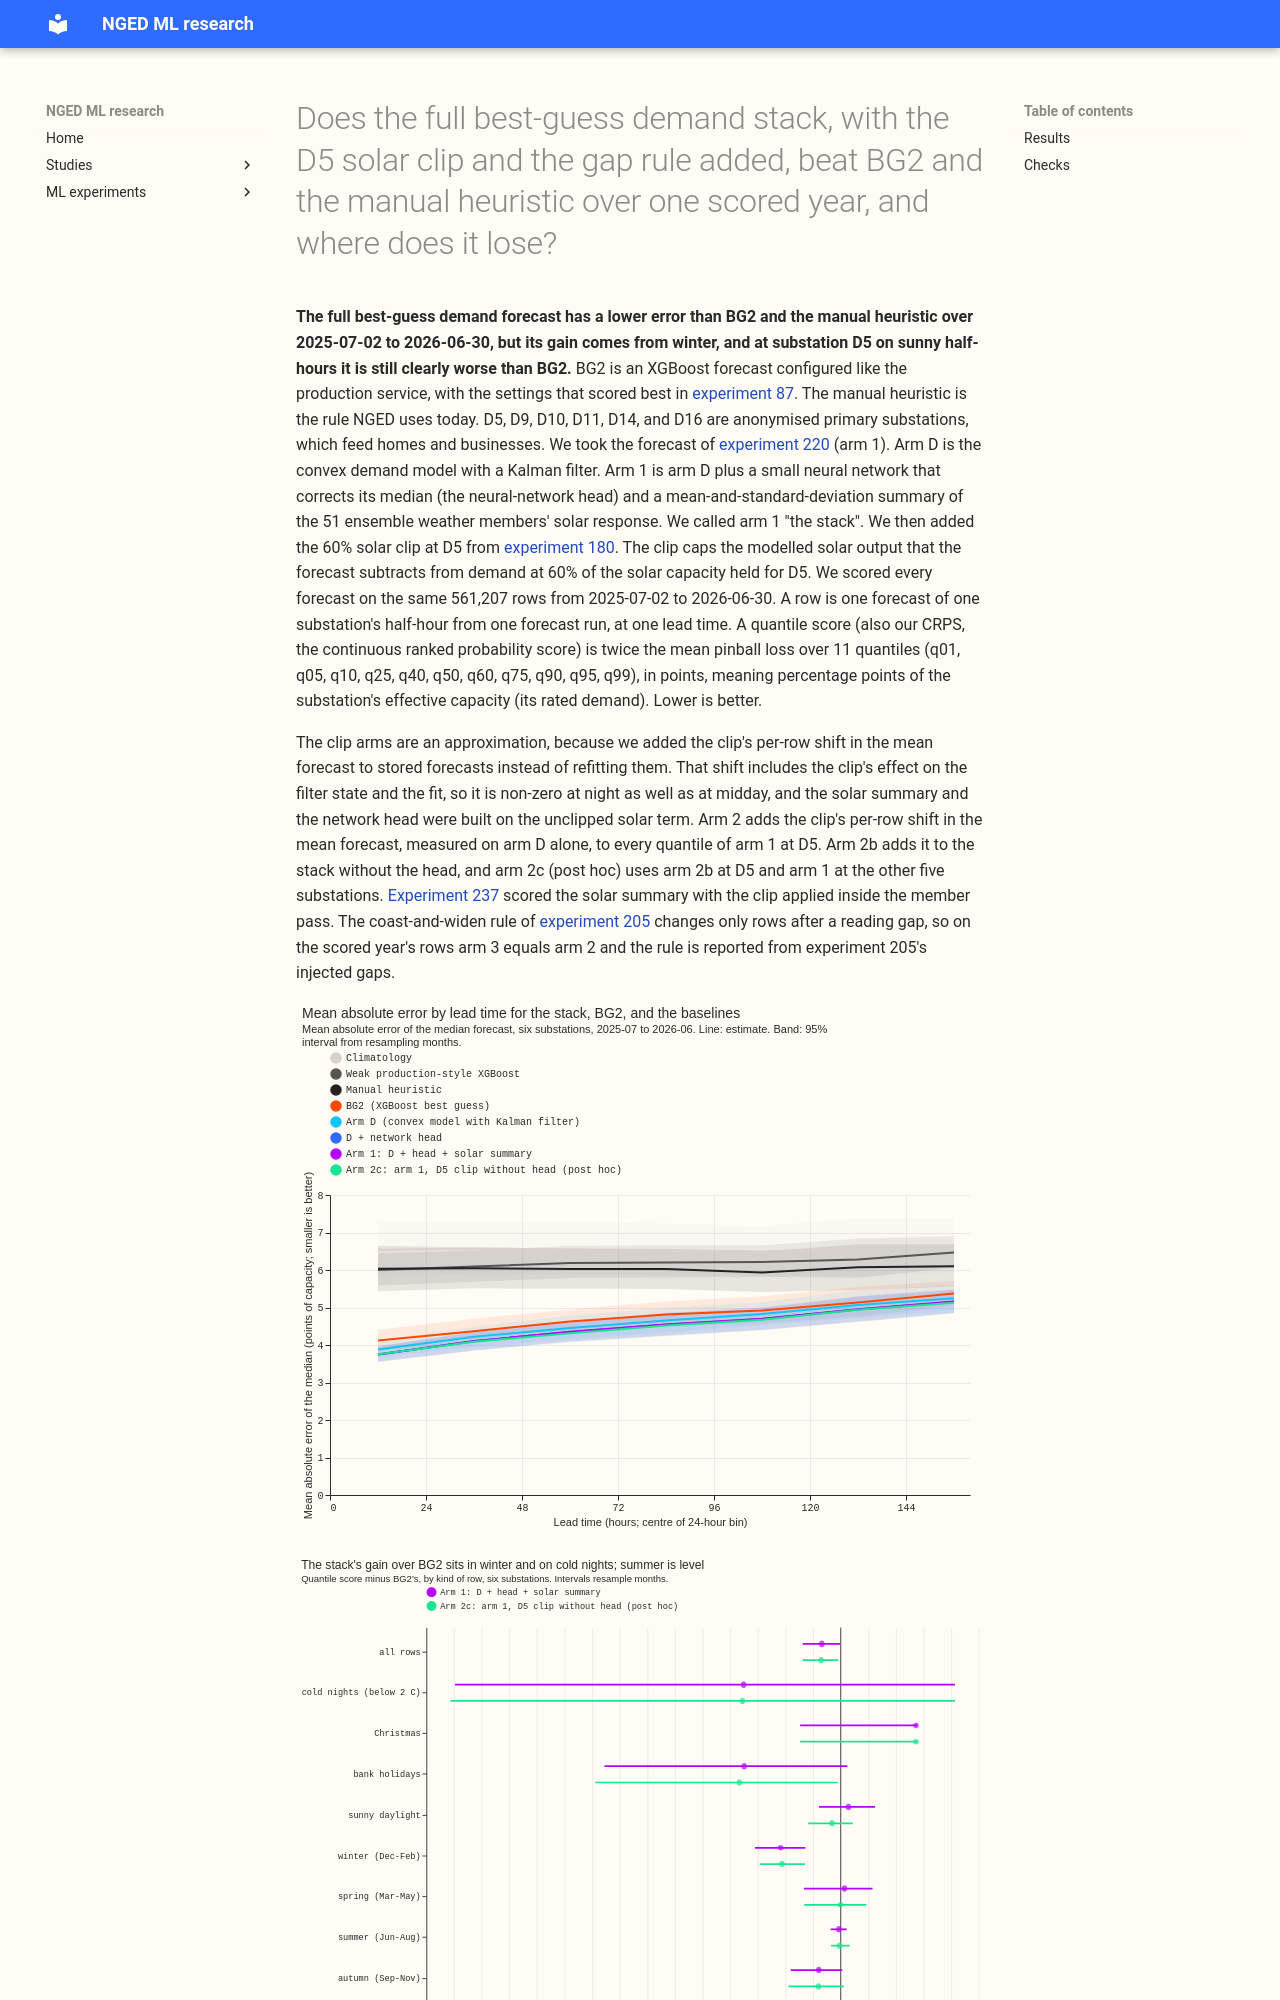

repository: openclimatefix/nged-ml-research · page: ml-experiments/00251-dp-final-best-guess-assembly-clip-and-coast-against-bg2/result/index.html · generator: mkdocs

---
id: '00251'
slug: dp-final-best-guess-assembly-clip-and-coast-against-bg2
title: >-
  Does the full best-guess demand stack, with the D5 solar clip and the gap rule added, beat BG2 and
  the manual heuristic over one scored year, and where does it lose?
theme: production-reference-and-best-guess
also_relevant_to:
- differentiable-physics-forecast-engine
- calibration-and-uncertainty
- curtailment-cost
status: done
size: >-
  medium. Stored: private files under
  data/ml-experiments/00251-dp-final-best-guess-assembly-clip-and-coast-against-bg2/ only. Serving
  path: not touched. Degradation rule: not touched (experiment 205's coast-and-widen rule is
  reported from experiment 205's stored scores, not changed). Designs: more than one is defensible
  for adding the D5 clip to a stack whose network head was trained without it; this plan
  pre-registers two (with and without the head) and picks the winner by a stated rule. Callers: this
  folder's scripts, which copy experiments 220 and 228 and call reviewed `studies.*` modules without
  changing them. No refits.
hypothesis: >-
  The full best-guess stack of experiment 220 (arm D, the neural-network head, and the two-number
  solar summary) beats BG2, the manual heuristic, climatology, and a weak production-style XGBoost
  model over the scored year of 2025-07 to 2026-06. Adding the hand-set 60% clip at D5 lowers the D5
  error on sunny half-hours when the neural-network head is absent, and adds nothing measurable when
  the head is present, because experiment 232 found the head cancels most of the clip's gain.
prediction: >-
  Written before any score is read; each can fail. P1 and P4's BG2 clause reproduce experiment 228
  and are a replication check; the contest between arms is the D5 sunny-daylight cut. (P1) The gate
  passes and arm 1 (A+H+S) beats BG2 on the six-substation quantile score (D9 included in the six,
  not in the gate) by 0.10 to 0.17 points, as experiment 228 found (-0.136). (P2) Arm 2 (arm 1 with
  the clip) is identical to arm 1 at D9, D10, D11, D14, and D16, and at D5 its quantile score on
  sunny-daylight rows is less than 0.15 points below arm 1's, because experiment 232 found the head
  cancels most of the clip's gain. (P3) Arm 2b (A+S with the clip and no head) lowers the D5
  sunny-daylight median absolute error below arm 1's by at least 0.05 MW, with the 95% interval
  excluding zero. (P4) The winning arm beats the manual heuristic on all four headline metrics (mean
  absolute error of the median, CRPS, tail-weighted CRPS at the 95th percentile, and the
  scaled-limit curtailment cost at f = 0.9), and is worse than BG2 on the quantile score in at least
  3 of the 6 months April to September. (P5) Arm 3 is arm 2 with experiment 205's injected-gap
  scores attached, so it equals arm 2 on the scored year's rows; experiment 205's stored scores show
  coasting 0.25 to 0.44 points below the frozen model at gaps of 3, 6, 24, and 72 hours.
decision_rule: >-
  Gate first: arm A within 0.005 of 2.7519, BG2 within 0.005 of 2.780, and arm 1 within 0.005 of
  2.617 on the five decision substations (experiments 220 and 228), and an assertion that the row
  keys of every arm match exactly. The winning arm is arm 2 if its D5 sunny-daylight quantile score
  is at least 0.05 points below arm 1's with the 95% interval excluding zero; otherwise arm 1 (and
  arm 2b is reported as a post hoc variant). `supported` needs the winning arm to beat BG2 on the
  six-substation quantile score with the month-resampled 95% interval excluding zero and to beat the
  manual heuristic on all four headline metrics. `partly supported` needs the BG2 contrast but not
  all four heuristic contrasts. `not supported` if the BG2 interval includes zero. The threshold is
  zero because every part is already built and this is a final scoring, not a port decision.
benchmark: >-
  BG2 (experiment 87 p_s6_bg2), the manual heuristic, climatology, and the weak production-style
  XGBoost model (experiment 87 ref_xgboost_baseline), on the rows of experiment 228.
row_set_id: fold_a_daily_gap_v1
metric: >-
  Mean absolute error of the median, CRPS (twice the mean pinball loss over 11 quantiles, in points
  of effective capacity), tail-weighted CRPS at the 95th percentile, and the scaled-limit
  curtailment cost; coverage and pinball loss at q01, q05, q95, q99.
code: ml-experiments/00251-dp-final-best-guess-assembly-clip-and-coast-against-bg2/
verdict: supported
best_arm: >-
  Arm 1 (experiment 220's A+H+S: arm D, the neural-network head, and the two-number solar summary),
  2.617 points on the five decision substations against BG2's 2.781; six-substation difference from
  BG2 -0.136 (95% interval -0.277 to -0.005), 9 of 12 months
headline: >-
  Arm 1 beats BG2 by 0.136 points and the manual heuristic by 0.818 points (interval -1.080 to
  -0.574) of quantile score, and beats the manual heuristic on all four headline metrics. The D5
  clip adds nothing once the neural-network head is in, and lowers D5's sunny-daylight error by
  0.103 MW (interval 0.033 to 0.170) when the head is left out at D5.
lessons:
  - >-
    The stack's gain over BG2 is a November to March gain (-0.435 points in December to February);
    in April to June it is 0.05 to 0.22 points worse than BG2.
  - >-
    At D5 on sunny daylight half-hours the stack is still 1.30 points worse than BG2 (0.54 with the
    clip and no head), so the solar term at D
